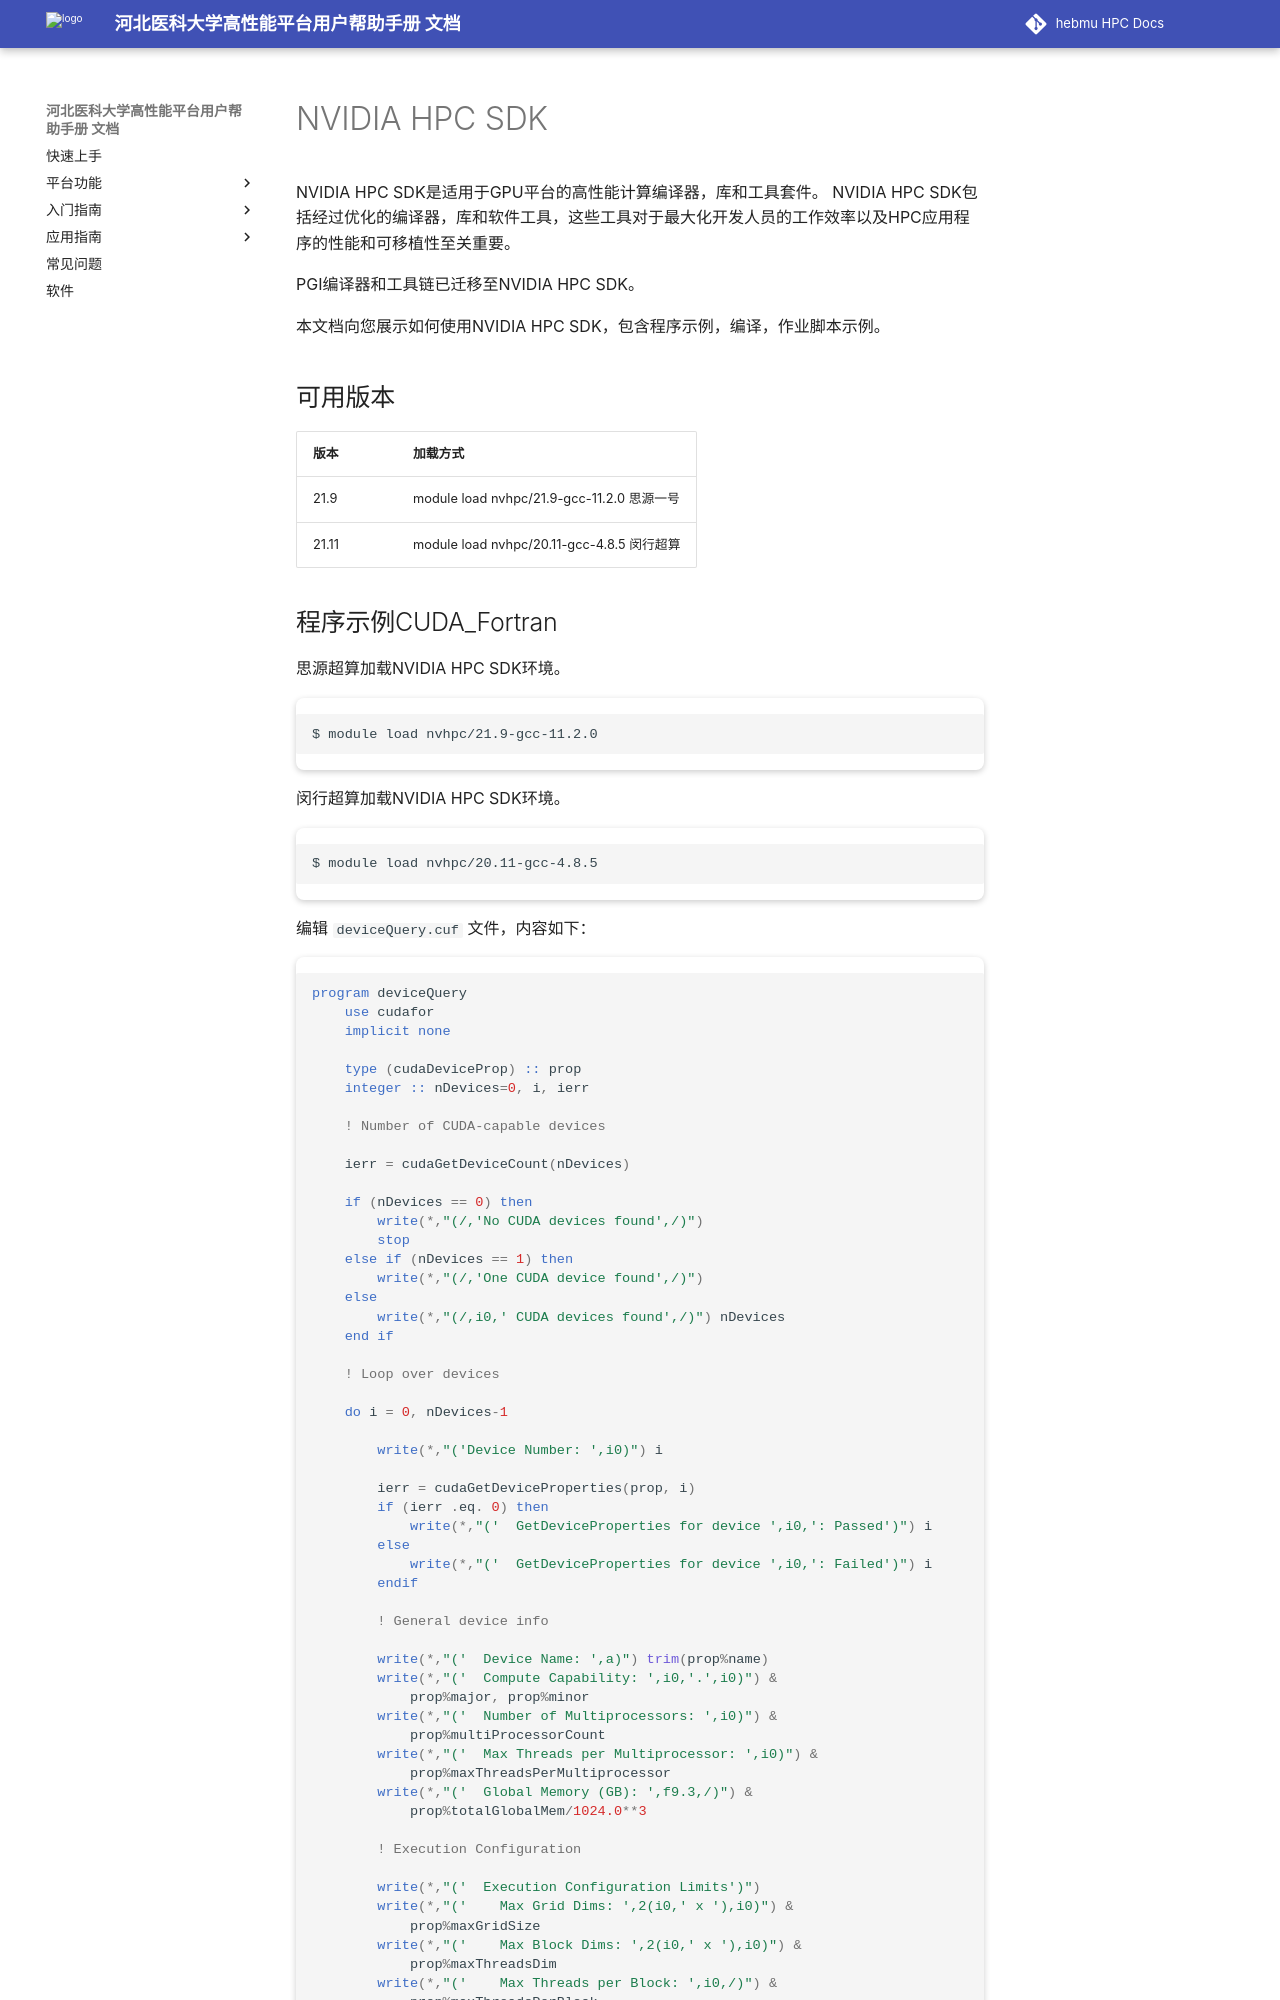

repository: ChengWang97/docs.hpc.msdc.hebmu.edu · page: 06-app/ByqMpi/hpcsdk.html · generator: sphinx

NVIDIA HPC SDK
==================

NVIDIA HPC SDK是适用于GPU平台的高性能计算编译器，库和工具套件。
NVIDIA HPC SDK包括经过优化的编译器，库和软件工具，这些工具对于最大化开发人员的工作效率以及HPC应用程序的性能和可移植性至关重要。

PGI编译器和工具链已迁移至NVIDIA HPC SDK。

本文档向您展示如何使用NVIDIA HPC SDK，包含程序示例，编译，作业脚本示例。

可用版本
---------------------

+----------+--------------------------------------------------+
| 版本     | 加载方式                                         |
+==========+==================================================+        
| 21.9     | module load nvhpc/21.9-gcc-11.2.0       思源一号 |
+----------+--------------------------------------------------+
| 21.11    | module load nvhpc/20.11-gcc-4.8.5       闵行超算 |
+----------+--------------------------------------------------+
